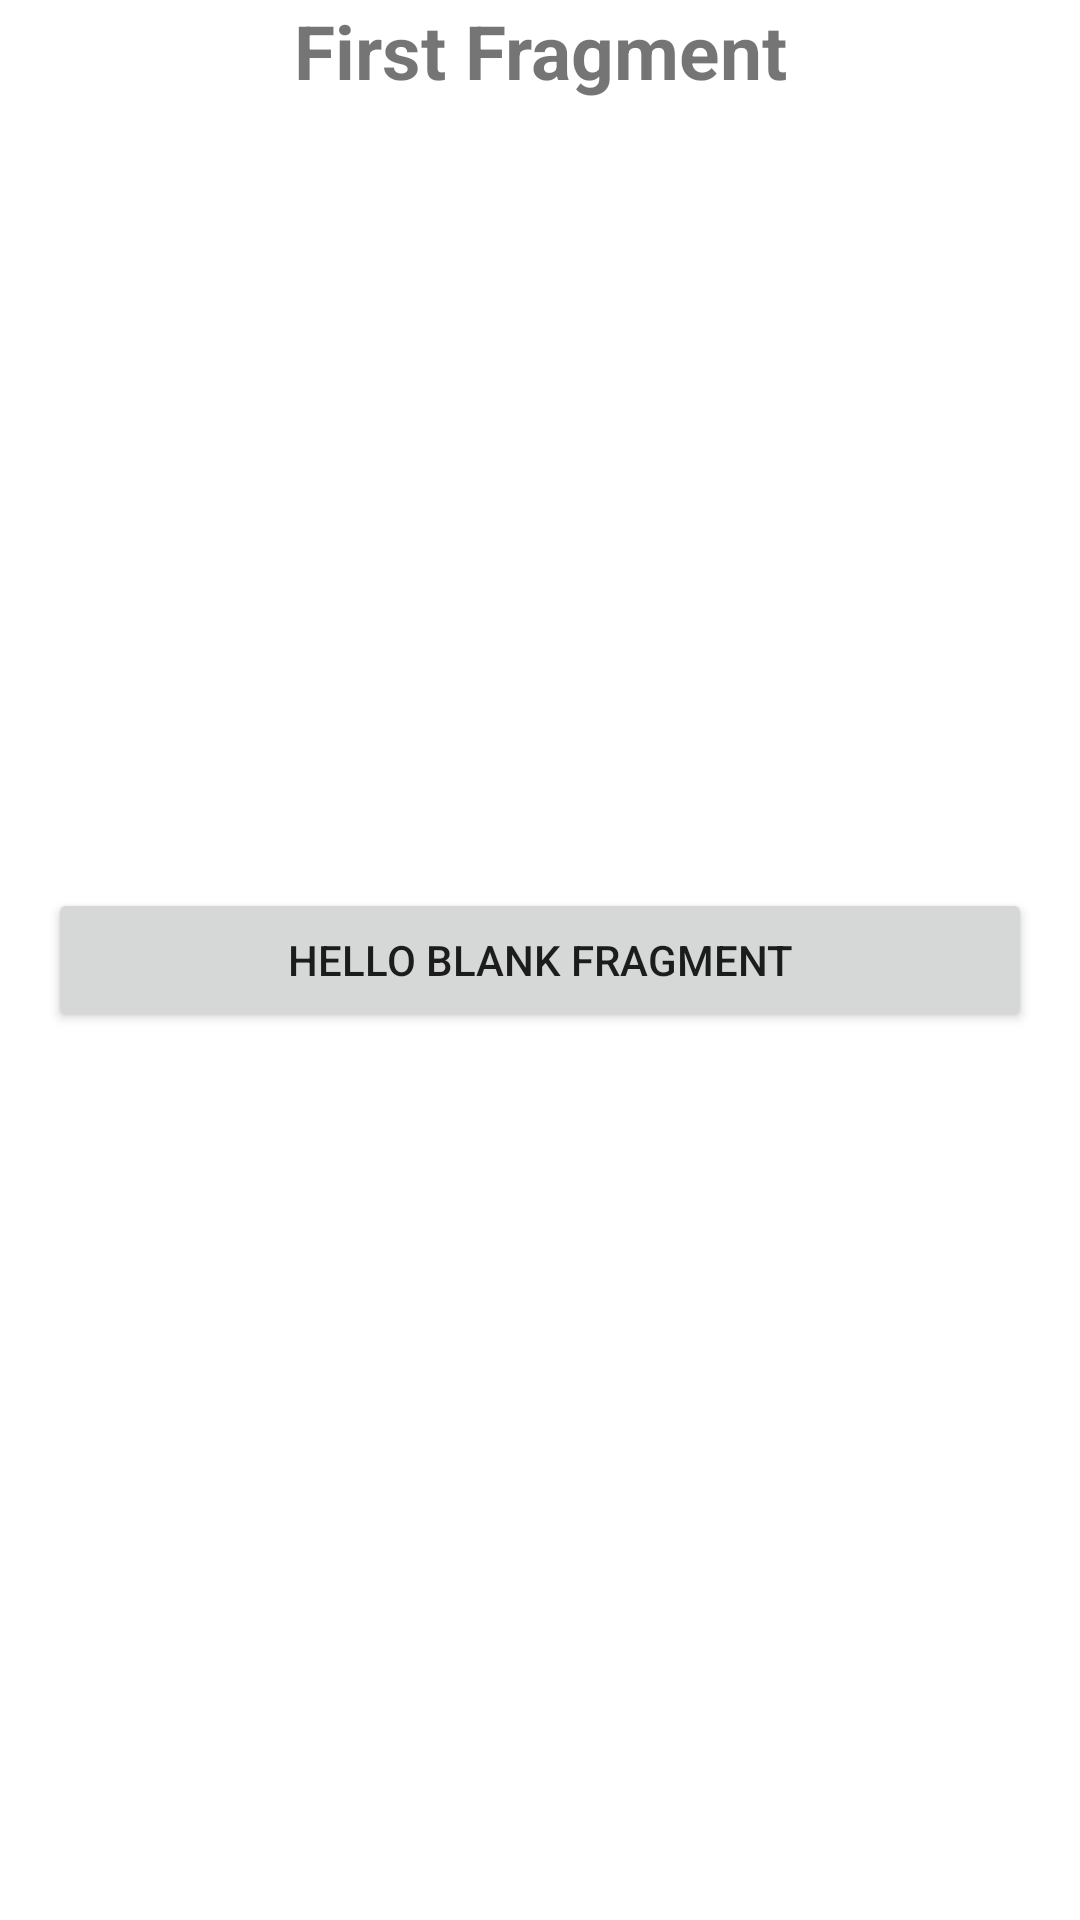

Layout XML and referenced resources for this Android screen:
<!-- AndroidManifest.xml: application theme Theme.NavSample -->
<!-- res/layout/fragment_first.xml -->
<?xml version="1.0" encoding="utf-8"?>
<FrameLayout xmlns:android="http://schemas.android.com/apk/res/android"
    xmlns:tools="http://schemas.android.com/tools"
    android:layout_width="match_parent"
    android:layout_height="match_parent"
    android:layout_margin="20dp"
    tools:context=".fragment.FirstFragment">

    
    <TextView
        android:text="@string/first_fragment"
        android:gravity="center"
        android:textStyle="bold"
        android:textSize="25sp"
        android:layout_width="match_parent"
        android:layout_height="wrap_content"/>
    <Button
        android:layout_margin="16dp"
        android:layout_gravity="center"
        android:id="@+id/first_button"
        android:layout_width="match_parent"
        android:layout_height="wrap_content"
        android:text="@string/hello_blank_fragment" />

</FrameLayout>
<!-- resources referenced by this layout -->
<resources>
  <string name="first_fragment">First Fragment</string>
  <string name="hello_blank_fragment">Hello blank fragment</string>
  <style name="Theme.NavSample" parent="Theme.MaterialComponents.DayNight.DarkActionBar">
          
          <item name="colorPrimary">@color/teal_700</item>
          <item name="colorPrimaryVariant">@color/teal_700</item>
          <item name="colorOnPrimary">@color/white</item>
          
          <item name="colorSecondary">@color/teal_200</item>
          <item name="colorSecondaryVariant">@color/teal_700</item>
          <item name="colorOnSecondary">@color/black</item>
          
          <item name="android:statusBarColor" tools:targetApi="l">?attr/colorPrimaryVariant</item>
          
      </style>
  <!-- not gathered from this repository: default colours our renderer supplied (Android Studio template values) -->
  <color name="teal_200">#FF03DAC5</color>
  <color name="teal_700">#FF018786</color>
  <color name="black">#FF000000</color>
  <color name="white">#FFFFFFFF</color>
</resources>
